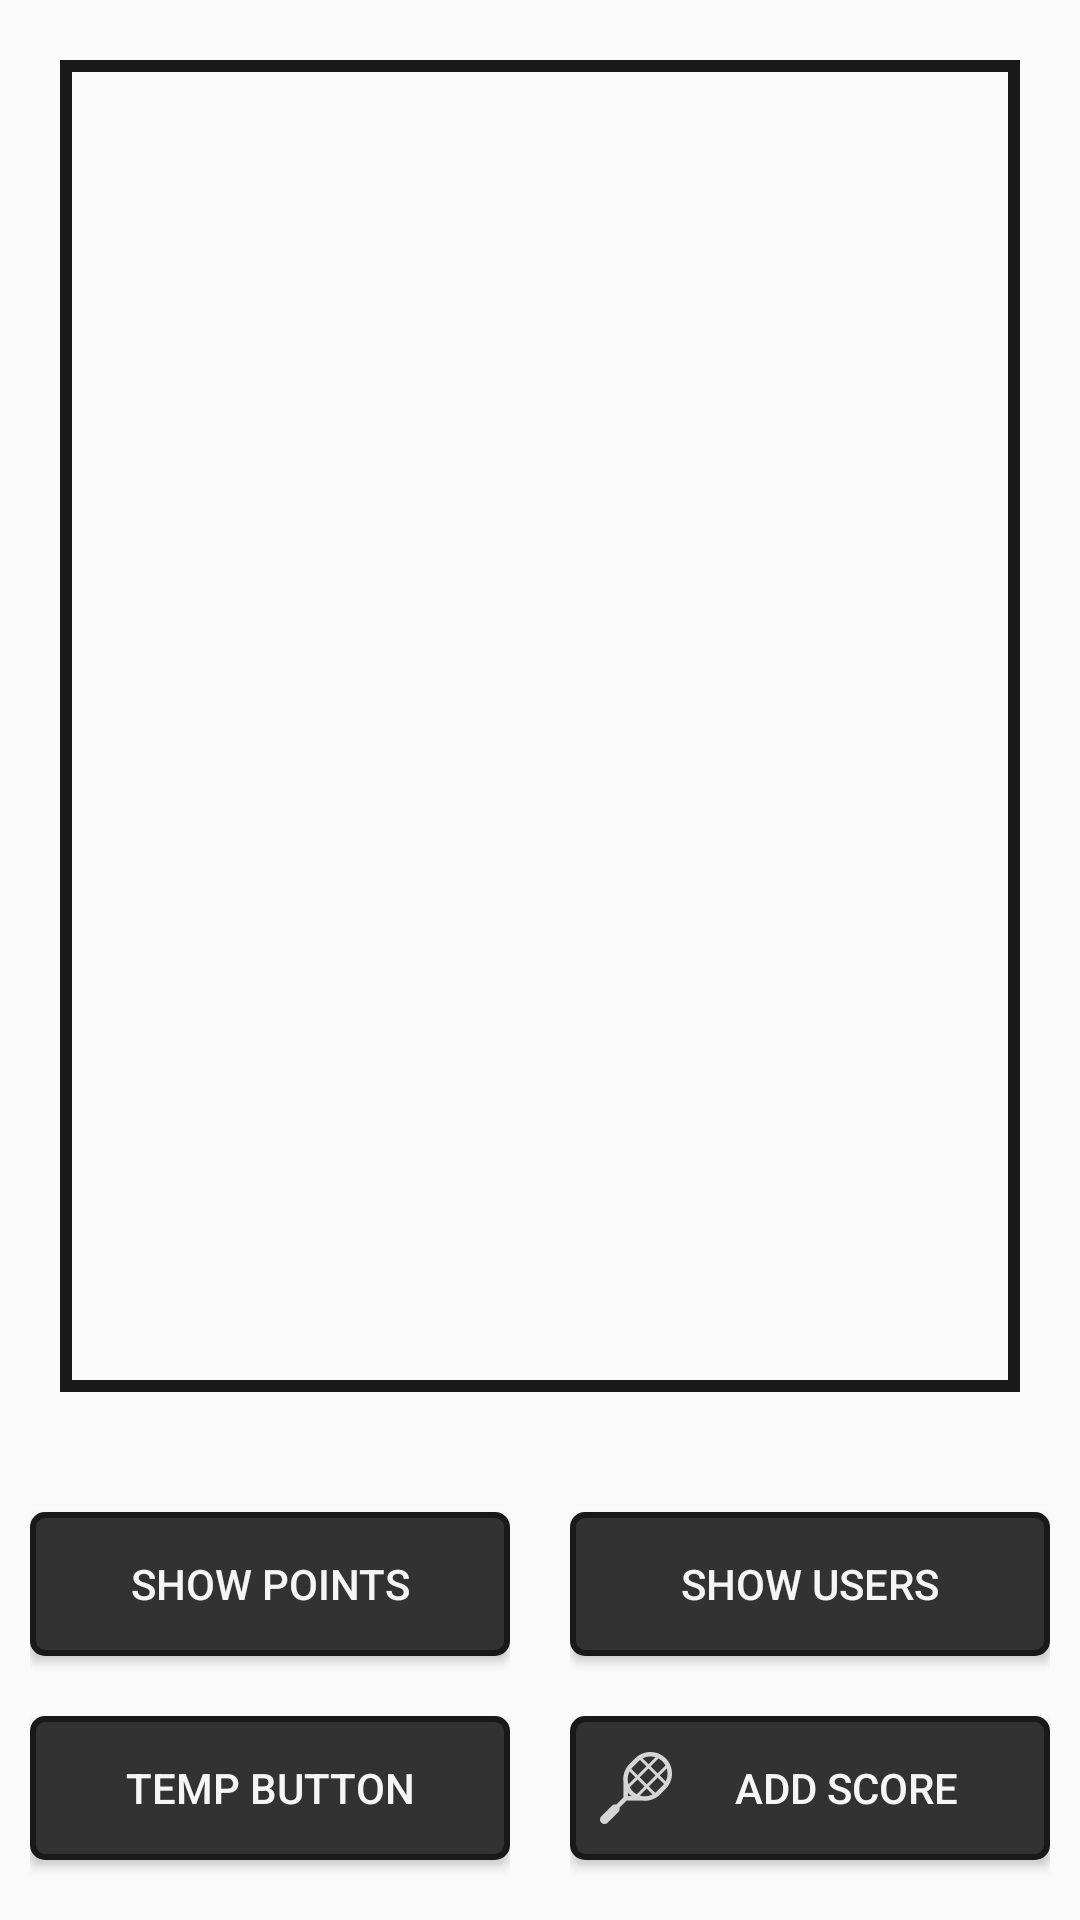

Reconstruct the res/layout file that produces this screen, plus the resources it refers to.
<!-- AndroidManifest.xml: application theme AppTheme -->
<!-- res/layout/activity_home.xml -->
<?xml version="1.0" encoding="utf-8"?>
<RelativeLayout xmlns:android="http://schemas.android.com/apk/res/android"
    xmlns:tools="http://schemas.android.com/tools"
    android:layout_width="match_parent"
    android:layout_height="match_parent"
    tools:context=".activity.HomeActivity">

    <FrameLayout
        android:id="@+id/fragmentContainer"
        android:layout_margin="20dp"
        android:background="@drawable/bg_square_black_lined"
        android:layout_above="@+id/buttonLayoutRow1"
        android:layout_width="match_parent"
        android:layout_height="match_parent">

        <ListView
            android:layout_width="match_parent"
            android:layout_height="match_parent"
            android:id="@+id/listView_score">
        </ListView>

    </FrameLayout>

    <LinearLayout
        android:weightSum="2"
        android:id="@+id/buttonLayoutRow1"
        android:layout_width="match_parent"
        android:layout_height="wrap_content"
        android:layout_alignParentBottom="true"
        android:orientation="horizontal"
        android:baselineAligned="false">

        <RelativeLayout
            android:padding="10dp"
            android:layout_width="match_parent"
            android:layout_height="wrap_content"
            android:layout_weight="1"
            android:gravity="center">

            <Button
                android:layout_marginVertical="10dp"
                android:id="@+id/button_temp1"
                android:textColor="@color/colorTextWhite"
                android:background="@drawable/bg_button_menu"
                android:layout_width="match_parent"
                android:layout_height="wrap_content"
                android:text="@string/show_points" />

            <Button
                android:layout_marginVertical="10dp"
                android:id="@+id/button_temp2"
                android:textColor="@color/colorTextWhite"
                android:background="@drawable/bg_button_menu"
                android:layout_width="match_parent"
                android:layout_height="wrap_content"
                android:layout_below="@id/button_temp1"
                android:text="@string/tmp_button" />
        </RelativeLayout>

        <RelativeLayout
            android:padding="10dp"
            android:layout_width="match_parent"
            android:layout_height="wrap_content"
            android:layout_weight="1"
            android:gravity="center">

            <Button
                android:layout_marginVertical="10dp"
                android:id="@+id/button_show_users"
                android:textColor="@color/colorTextWhite"
                android:background="@drawable/bg_button_menu"
                android:layout_width="match_parent"
                android:layout_height="wrap_content"
                android:text="@string/show_users" />

            <Button
                android:layout_marginVertical="10dp"
                android:id="@+id/button_add_score"
                android:textColor="@color/colorTextWhite"
                android:background="@drawable/bg_button_menu"
                android:drawableStart="@drawable/ic_padel_icon"
                android:layout_width="match_parent"
                android:layout_height="wrap_content"
                android:layout_below="@id/button_show_users"
                android:text="@string/add_score" />
        </RelativeLayout>
    </LinearLayout>
</RelativeLayout>
<!-- resources referenced by this layout -->
<resources>
  <color name="colorTextWhite">#f5f5f5</color>
  <!-- drawable bg_button_menu (drawable-v24) -->
  <?xml version="1.0" encoding="utf-8"?>
  <selector xmlns:android="http://schemas.android.com/apk/res/android">
      <item android:state_pressed="true">
          <shape>
              <solid android:color="#00c2c7" />
              <stroke android:width="2dp" android:color="#191919" />
              <corners android:radius="3dp" />
              <padding android:bottom="10dp" android:left="10dp" android:right="10dp" android:top="10dp" />
          </shape>
      </item>
      <item>
          <shape>
              <solid android:color="@color/colorBlackBackground" />
              <stroke android:width="2dp" android:color="#191919" />
              <corners android:radius="4dp" />
              <padding android:bottom="10dp" android:left="10dp" android:right="10dp" android:top="10dp" />
          </shape>
      </item>
  </selector>
  <!-- drawable bg_square_black_lined (drawable-v24) -->
  <?xml version="1.0" encoding="utf-8"?>
  <selector xmlns:android="http://schemas.android.com/apk/res/android">
      <item>
          <shape>
              <stroke
                  android:width="4dp"
                  android:color="#191919"
                  />
          </shape>
      </item>
  </selector>
  <!-- drawable ic_padel_icon: png bitmap (drawable-hdpi, 716 bytes) -->
  <string name="add_score">Add Score</string>
  <string name="show_points">SHOW POINTS</string>
  <string name="show_users">SHOW USERS</string>
  <string name="tmp_button">Temp button</string>
  <style name="AppTheme" parent="Theme.AppCompat.Light.NoActionBar">
          
          <item name="colorPrimary">#000</item>
          <item name="colorPrimaryDark">@color/colorPrimaryDark</item>
          <item name="colorAccent">@color/colorAccent</item>
  
          <item name="android:windowNoTitle">true</item>
          <item name="android:windowActionBar">false</item>
          <item name="android:windowFullscreen">true</item>
          <item name="android:windowContentOverlay">@null</item>
      </style>
  <color name="colorBlackBackground">#323232</color>
  <color name="colorPrimaryDark">#3700B3</color>
  <color name="colorAccent">#03DAC5</color>
</resources>
